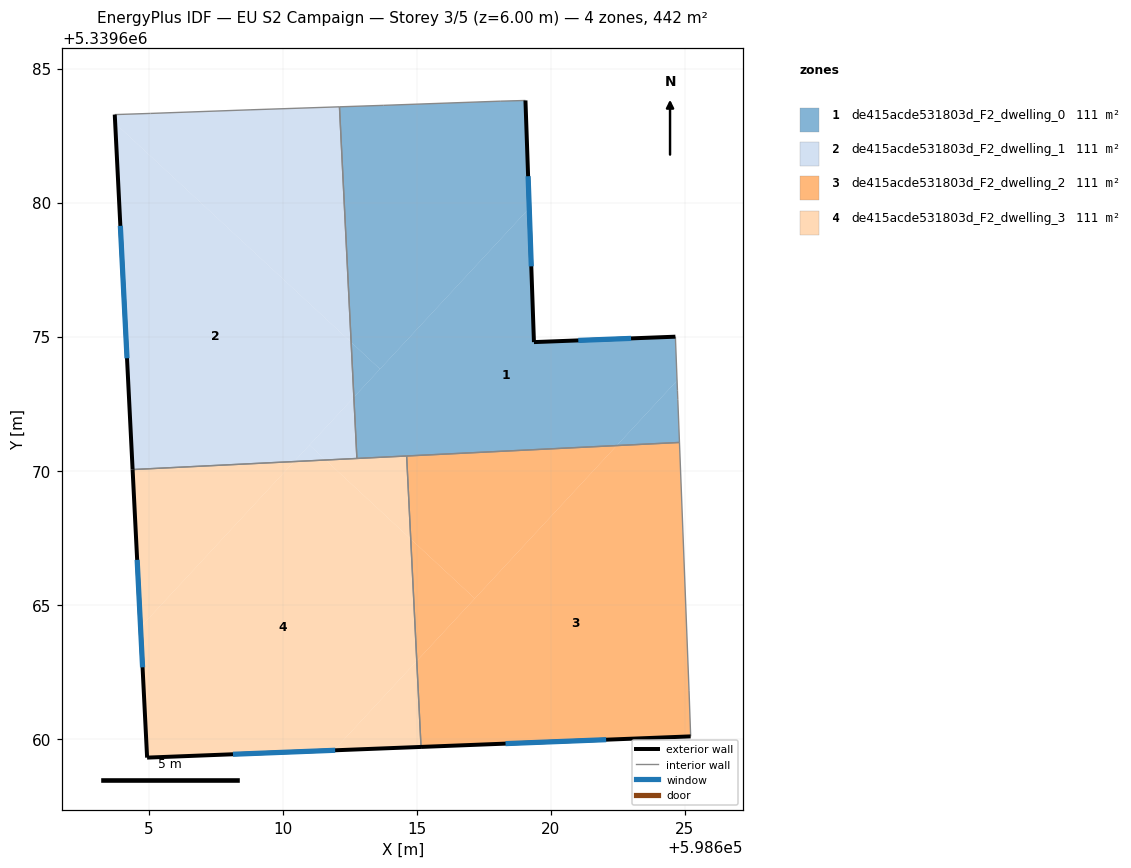
=== STOREY PLAN SPEC (per zone: floor XY polygon, exterior-wall plan segments, windows/doors) ===
zone 1: de415acde531803d_F2_dwelling_0  (110.6 m²)
  floor: (598619.05, 5339683.81) (598619.19, 5339679.79) (598613.62, 5339673.79) (598612.55, 5339674.79) (598612.11, 5339683.57) (598613.75, 5339683.63) (598618.11, 5339683.78)
  floor: (598624.64, 5339675.00) (598624.70, 5339673.36) (598622.45, 5339670.94) (598612.76, 5339670.46) (598612.65, 5339672.74) (598619.19, 5339679.79) (598619.37, 5339674.80)
  floor: (598613.62, 5339673.79) (598612.65, 5339672.74) (598612.55, 5339674.79)
  floor: (598624.70, 5339673.36) (598624.72, 5339673.00) (598624.73, 5339672.66) (598624.79, 5339671.05) (598622.45, 5339670.94)
  exterior wall: (598619.37, 5339674.80) – (598619.05, 5339683.81)  [9.0 m]
    window: (598619.27, 5339677.62) – (598619.15, 5339680.98)  [3.8 m²]
  exterior wall: (598624.64, 5339675.00) – (598619.37, 5339674.80)  [5.3 m]
    window: (598622.99, 5339674.93) – (598621.02, 5339674.86)  [2.2 m²]
  interior walls: 9
zone 2: de415acde531803d_F2_dwelling_1  (110.6 m²)
  floor: (598612.55, 5339674.79) (598612.65, 5339672.74) (598610.42, 5339670.34) (598604.40, 5339670.04) (598603.75, 5339682.96)
  floor: (598612.11, 5339683.57) (598612.55, 5339674.79) (598603.75, 5339682.96) (598603.73, 5339683.28) (598603.78, 5339683.28) (598605.07, 5339683.33) (598608.78, 5339683.46)
  floor: (598612.65, 5339672.74) (598612.76, 5339670.46) (598611.59, 5339670.40) (598610.99, 5339670.96)
  floor: (598612.76, 5339670.46) (598610.42, 5339670.34) (598610.99, 5339670.96) (598611.59, 5339670.40)
  exterior wall: (598603.73, 5339683.28) – (598604.40, 5339670.04)  [13.3 m]
    window: (598603.94, 5339679.13) – (598604.19, 5339674.19)  [5.5 m²]
  interior walls: 6
zone 3: de415acde531803d_F2_dwelling_2  (110.6 m²)
  floor: (598622.45, 5339670.94) (598617.16, 5339665.23) (598614.77, 5339667.45) (598614.62, 5339670.55)
  floor: (598624.79, 5339671.05) (598625.15, 5339661.79) (598625.21, 5339660.14) (598625.21, 5339660.09) (598615.15, 5339659.70) (598615.00, 5339662.90) (598622.45, 5339670.94)
  floor: (598617.16, 5339665.23) (598615.00, 5339662.90) (598614.77, 5339667.45)
  exterior wall: (598615.15, 5339659.70) – (598625.21, 5339660.09)  [10.1 m]
    window: (598618.31, 5339659.82) – (598622.06, 5339659.97)  [4.2 m²]
  interior walls: 5
zone 4: de415acde531803d_F2_dwelling_3  (110.6 m²)
  floor: (598614.77, 5339667.45) (598615.00, 5339662.90) (598611.90, 5339659.57) (598604.94, 5339659.30) (598604.69, 5339664.17) (598610.42, 5339670.34) (598611.59, 5339670.40)
  floor: (598610.42, 5339670.34) (598604.69, 5339664.17) (598604.40, 5339670.04)
  floor: (598615.00, 5339662.90) (598615.15, 5339659.70) (598611.90, 5339659.57)
  floor: (598614.62, 5339670.55) (598614.77, 5339667.45) (598611.59, 5339670.40)
  exterior wall: (598604.94, 5339659.30) – (598615.15, 5339659.70)  [10.2 m]
    window: (598608.14, 5339659.42) – (598611.95, 5339659.57)  [4.3 m²]
  exterior wall: (598604.40, 5339670.04) – (598604.94, 5339659.30)  [10.8 m]
    window: (598604.57, 5339666.67) – (598604.77, 5339662.67)  [4.5 m²]
  interior walls: 3

=== DERIVED (storey summary) ===
Building: EU S2 Campaign
Storey: 3 of 5  (floor level z = 6.00 m)
Storey gross floor area: 442.4 m²
Zones on this storey: 4
  - de415acde531803d_F2_dwelling_0: floor 110.6 m²; exterior wall 14.3 m (42.9 m²); 2 window(s) 6.0 m²; WWR 13.9%
  - de415acde531803d_F2_dwelling_1: floor 110.6 m²; exterior wall 13.3 m (39.8 m²); 1 window(s) 5.5 m²; WWR 13.9%
  - de415acde531803d_F2_dwelling_2: floor 110.6 m²; exterior wall 10.1 m (30.2 m²); 1 window(s) 4.2 m²; WWR 13.9%
  - de415acde531803d_F2_dwelling_3: floor 110.6 m²; exterior wall 21.0 m (63.0 m²); 2 window(s) 8.8 m²; WWR 13.9%
Zone adjacency (shared interzone walls):
  - de415acde531803d_F2_dwelling_0 ↔ de415acde531803d_F2_dwelling_1
  - de415acde531803d_F2_dwelling_0 ↔ de415acde531803d_F2_dwelling_2
  - de415acde531803d_F2_dwelling_0 ↔ de415acde531803d_F2_dwelling_3
  - de415acde531803d_F2_dwelling_1 ↔ de415acde531803d_F2_dwelling_3
  - de415acde531803d_F2_dwelling_2 ↔ de415acde531803d_F2_dwelling_3